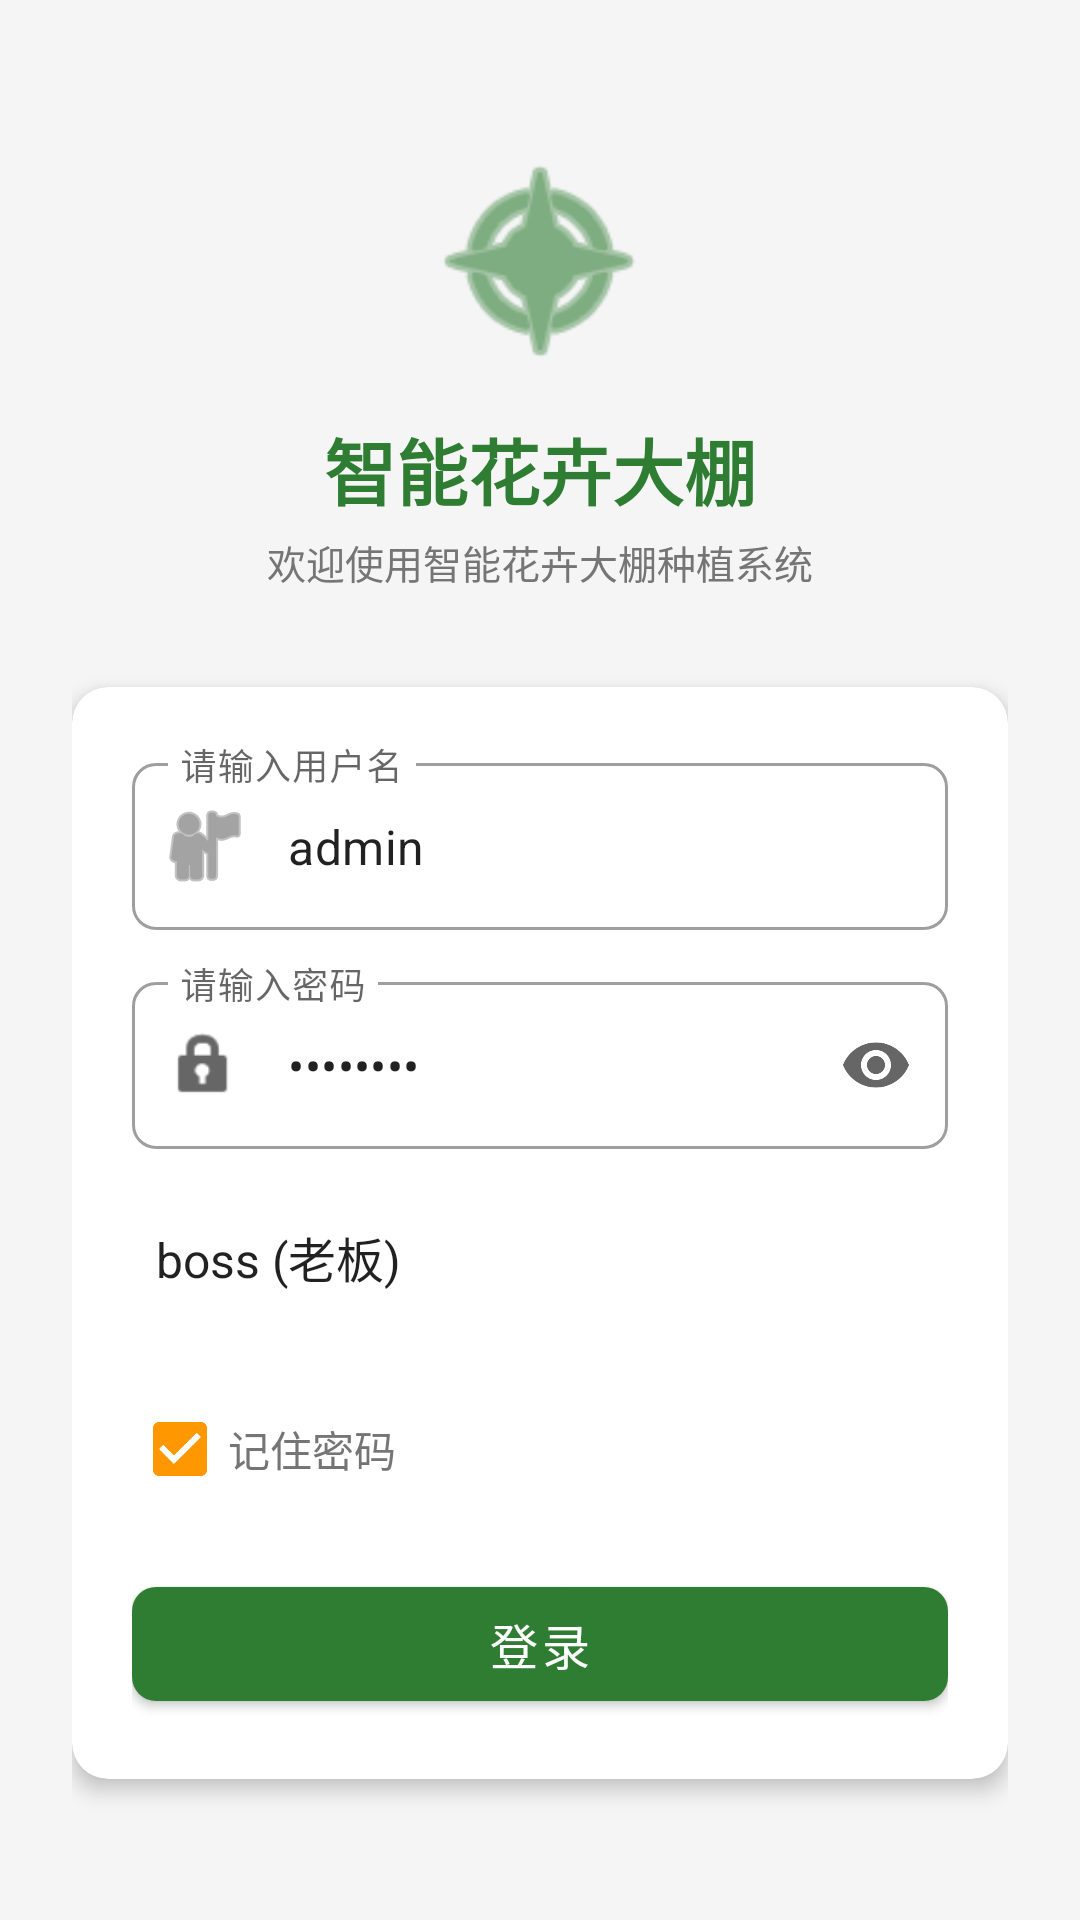

Layout XML and referenced resources for this Android screen:
<!-- AndroidManifest.xml: application theme Theme.VvGreenHouse -->
<!-- res/layout/activity_login.xml -->
<?xml version="1.0" encoding="utf-8"?>
<LinearLayout xmlns:android="http://schemas.android.com/apk/res/android"
    xmlns:app="http://schemas.android.com/apk/res-auto"
    android:layout_width="match_parent"
    android:layout_height="match_parent"
    android:gravity="center"
    android:orientation="vertical"
    android:padding="24dp"
    android:background="@color/background">

    
    <ImageView
        android:layout_width="80dp"
        android:layout_height="80dp"
        android:layout_marginBottom="12dp"
        android:src="@android:drawable/ic_menu_compass"
        android:tint="@color/primary" />

    
    <TextView
        android:layout_width="wrap_content"
        android:layout_height="wrap_content"
        android:text="@string/app_name"
        android:textColor="@color/primary"
        android:textSize="24sp"
        android:textStyle="bold"
        android:layout_marginBottom="4dp" />

    <TextView
        android:layout_width="wrap_content"
        android:layout_height="wrap_content"
        android:text="@string/welcome"
        android:textColor="@color/text_secondary"
        android:textSize="13sp"
        android:layout_marginBottom="32dp" />

    
    <com.google.android.material.card.MaterialCardView
        android:layout_width="match_parent"
        android:layout_height="wrap_content"
        app:cardCornerRadius="12dp"
        app:cardElevation="4dp"
        app:cardBackgroundColor="@color/white">

        <LinearLayout
            android:layout_width="match_parent"
            android:layout_height="wrap_content"
            android:orientation="vertical"
            android:padding="20dp">

            
            <com.google.android.material.textfield.TextInputLayout
                android:id="@+id/et_username_layout"
                style="@style/InputTextStyle"
                android:layout_width="match_parent"
                android:layout_height="wrap_content"
                android:layout_marginBottom="12dp"
                android:hint="@string/username_hint"
                app:startIconDrawable="@android:drawable/ic_menu_myplaces">

                <com.google.android.material.textfield.TextInputEditText
                    android:id="@+id/et_username"
                    android:layout_width="match_parent"
                    android:layout_height="wrap_content"
                    android:inputType="text"
                    android:maxLines="1"
                    android:text="admin" />
            </com.google.android.material.textfield.TextInputLayout>

            
            <com.google.android.material.textfield.TextInputLayout
                android:id="@+id/et_password_layout"
                style="@style/InputTextStyle"
                android:layout_width="match_parent"
                android:layout_height="wrap_content"
                android:layout_marginBottom="12dp"
                android:hint="@string/password_hint"
                app:startIconDrawable="@android:drawable/ic_lock_idle_lock"
                app:endIconMode="password_toggle">

                <com.google.android.material.textfield.TextInputEditText
                    android:id="@+id/et_password"
                    android:layout_width="match_parent"
                    android:layout_height="wrap_content"
                    android:inputType="textPassword"
                    android:maxLines="1"
                    android:text="admin123" />
            </com.google.android.material.textfield.TextInputLayout>

            
            <Spinner
                android:id="@+id/spinner_role"
                android:layout_width="match_parent"
                android:layout_height="48dp"
                android:layout_marginBottom="16dp"
                android:background="@drawable/spinner_bg"
                android:entries="@array/role_options"
                android:prompt="@string/select_role" />

            
            <CheckBox
                android:id="@+id/cb_remember"
                android:layout_width="wrap_content"
                android:layout_height="wrap_content"
                android:layout_marginBottom="16dp"
                android:checked="true"
                android:text="@string/remember_password"
                android:textColor="@color/text_secondary" />

            
            <com.google.android.material.button.MaterialButton
                android:id="@+id/btn_login"
                style="@style/LoginButtonStyle"
                android:layout_width="match_parent"
                android:layout_height="50dp"
                android:text="@string/login" />
        </LinearLayout>
    </com.google.android.material.card.MaterialCardView>
</LinearLayout>
<!-- resources referenced by this layout -->
<resources>
  <string-array name="role_options">
          <item>boss (老板)</item>
          <item>admin (管理员)</item>
          <item>gardener (园艺师)</item>
      </string-array>
  <color name="background">#F5F5F5</color>
  <color name="primary">#2E7D32</color>
  <color name="text_secondary">#757575</color>
  <color name="white">#FFFFFFFF</color>
  <string name="app_name">智能花卉大棚</string>
  <string name="login">登录</string>
  <string name="password_hint">请输入密码</string>
  <string name="remember_password">记住密码</string>
  <string name="select_role">请选择角色</string>
  <string name="username_hint">请输入用户名</string>
  <string name="welcome">欢迎使用智能花卉大棚种植系统</string>
  <style name="InputTextStyle" parent="Widget.MaterialComponents.TextInputLayout.OutlinedBox">
          <item name="boxCornerRadiusBottomEnd">8dp</item>
          <item name="boxCornerRadiusBottomStart">8dp</item>
          <item name="boxCornerRadiusTopEnd">8dp</item>
          <item name="boxCornerRadiusTopStart">8dp</item>
      </style>
  <style name="LoginButtonStyle" parent="Widget.MaterialComponents.Button">
          <item name="android:textColor">@color/white</item>
          <item name="backgroundTint">@color/primary</item>
          <item name="cornerRadius">8dp</item>
          <item name="android:textSize">16sp</item>
      </style>
  <style name="Theme.VvGreenHouse" parent="Theme.MaterialComponents.Light.NoActionBar">
          <item name="colorPrimary">@color/primary</item>
          <item name="colorPrimaryVariant">@color/primary_dark</item>
          <item name="colorOnPrimary">@color/white</item>
          <item name="colorSecondary">@color/accent</item>
          <item name="colorSecondaryVariant">@color/warning_orange</item>
          <item name="colorOnSecondary">@color/black</item>
          <item name="android:statusBarColor">@color/primary_dark</item>
          <item name="android:windowBackground">@color/background</item>
      </style>
  <color name="primary_dark">#1B5E20</color>
  <color name="accent">#FF9800</color>
  <color name="warning_orange">#F57C00</color>
  <color name="black">#FF000000</color>
</resources>
